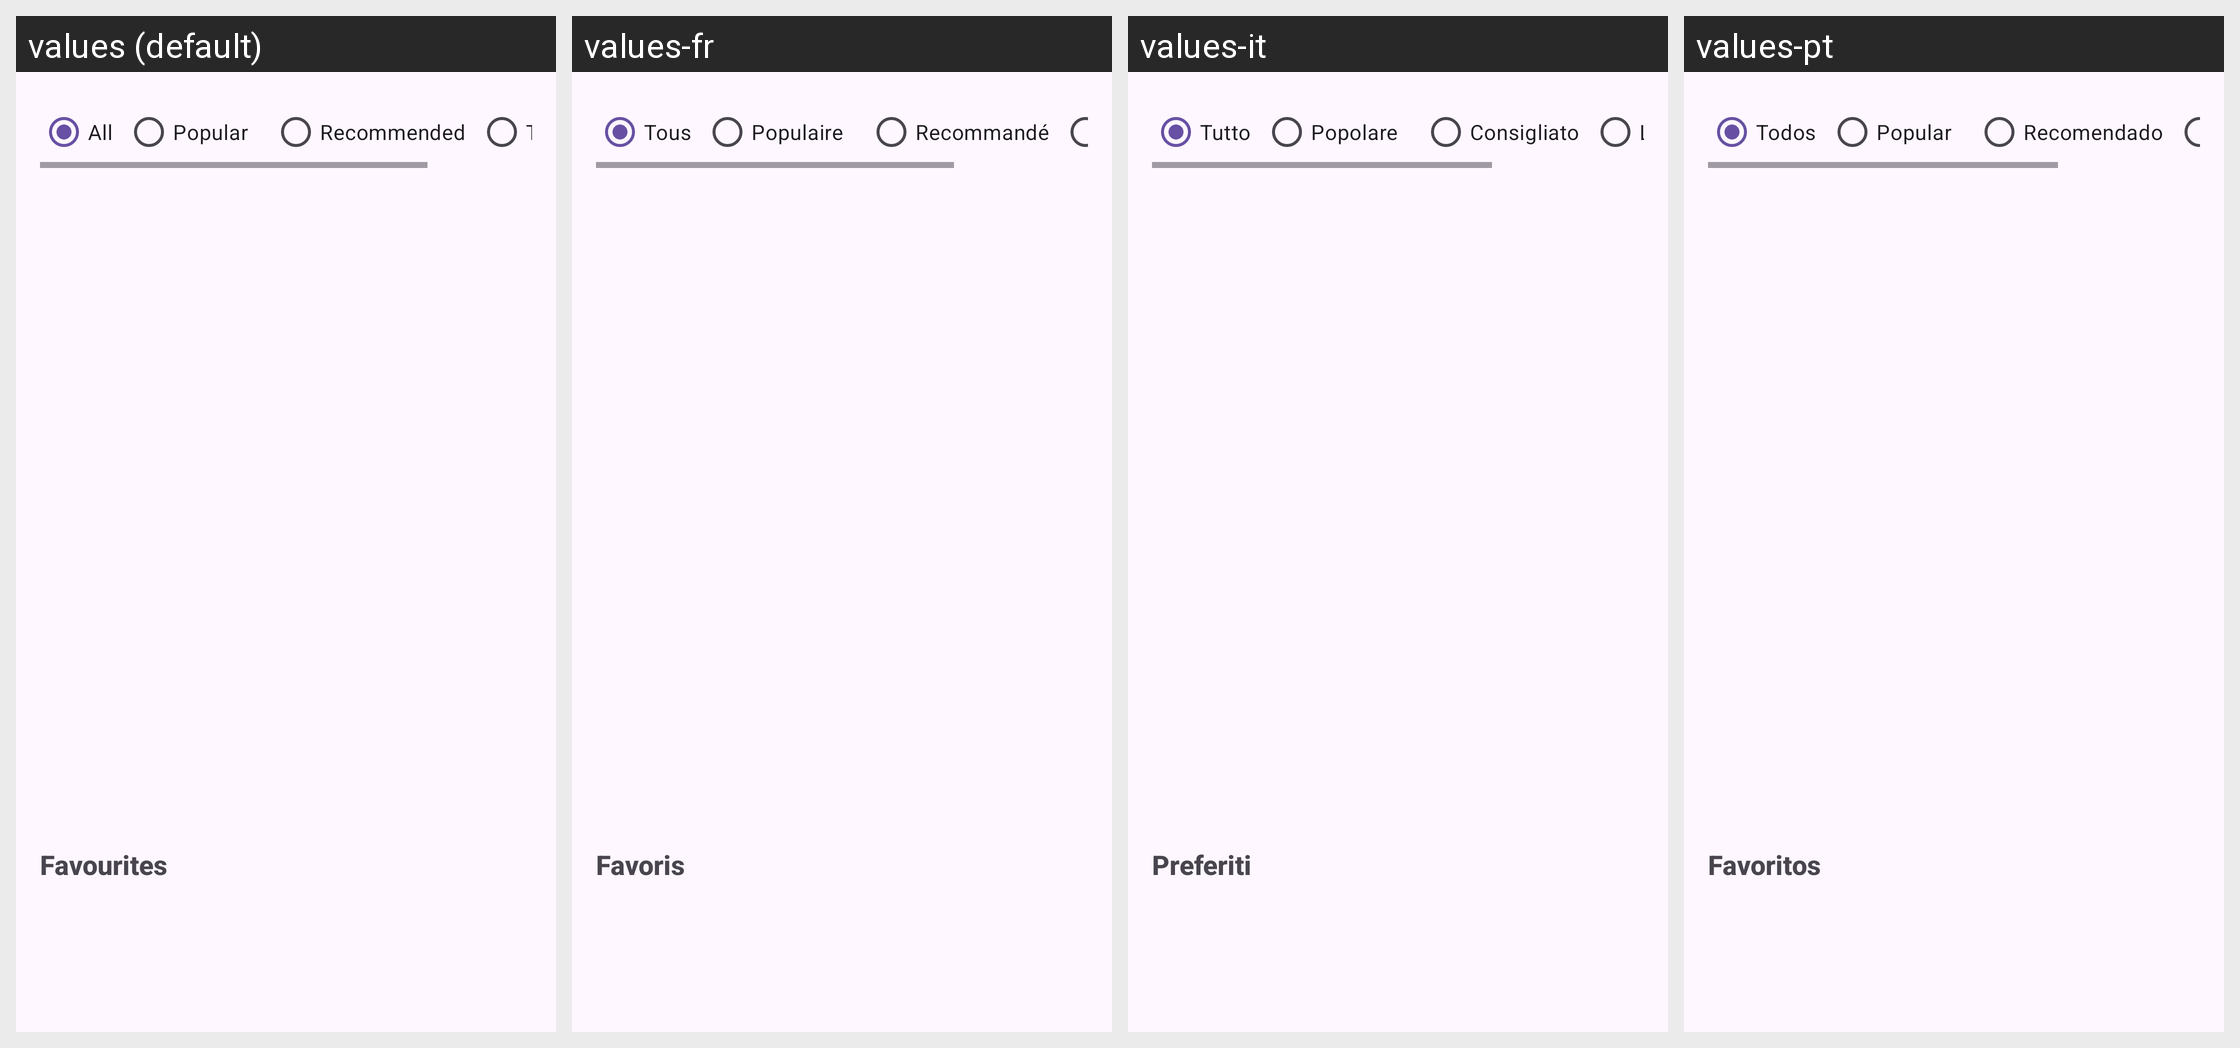

Translations of the strings shown on this Android screen, per locale in the grid:
Android screen res/layout/fragment_home.xml rendered under 4 locales, left to right: values (default), values-fr, values-it, values-pt. Device: Nexus 5 (rendered at 1080×1920; each locale shown at half size, 540×960, under a caption strip naming it); theme Base.Theme.StoryBook.
Other locales in the repository, not shown: values-cs, values-de, values-es, values-tr.
Strings drawn on this screen, with the default value and each locale's value (text and hints the layout hard-codes, and strings that could not be matched under every locale, appear in the picture but are not listed):

all
  values: All
  values-fr: Tous
  values-it: Tutto
  values-pt: Todos

popular
  values: Popular
  values-fr: Populaire
  values-it: Popolare
  values-pt: Popular

recommended
  values: Recommended
  values-fr: Recommandé
  values-it: Consigliato
  values-pt: Recomendado

favourites
  values: Favourites
  values-fr: Favoris
  values-it: Preferiti
  values-pt: Favoritos
